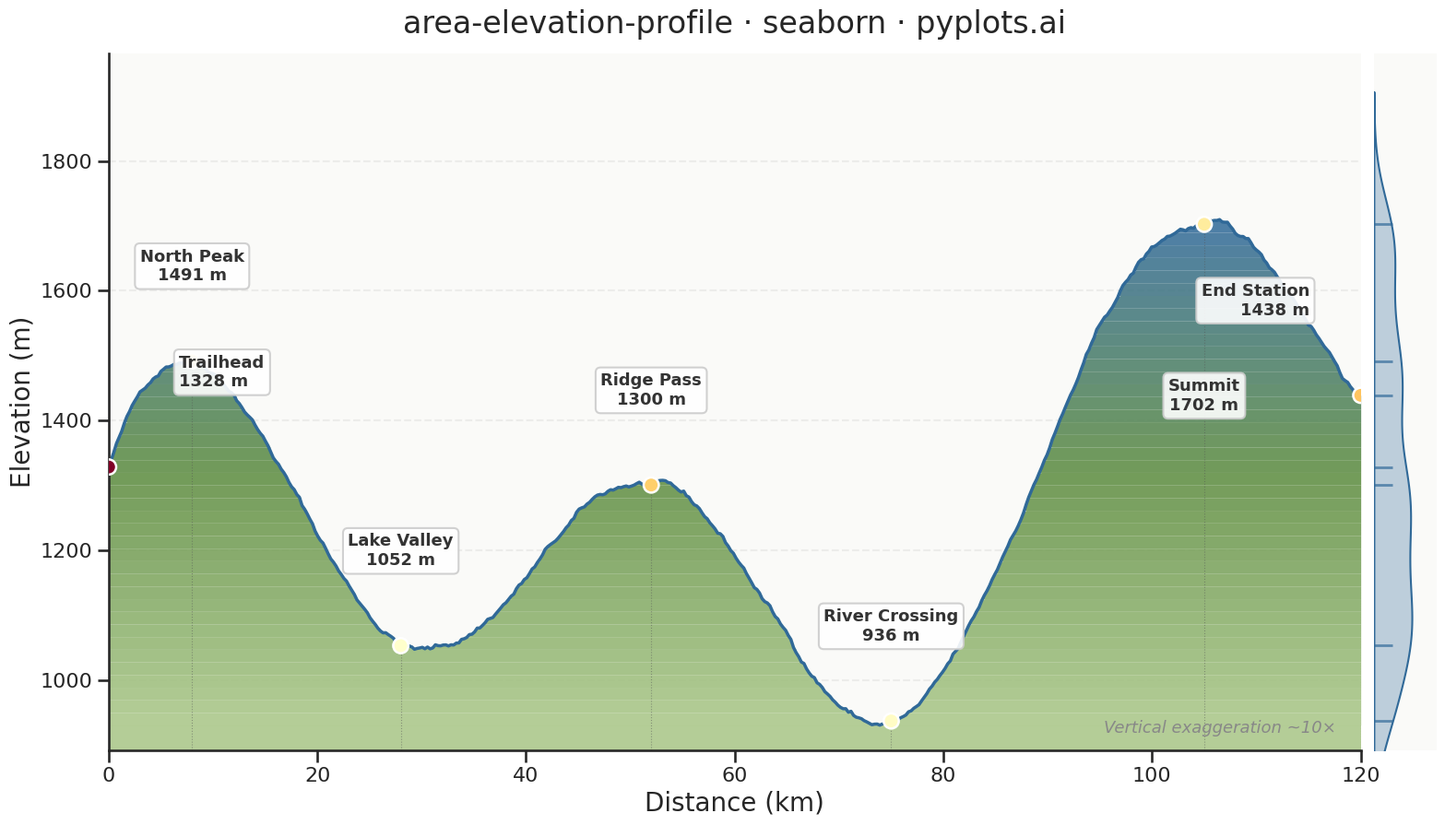

Write the Python code that produced this figure.
""" pyplots.ai
area-elevation-profile: Terrain Elevation Profile Along Transect
Library: seaborn 0.13.2 | Python 3.14.3
Quality: 93/100 | Created: 2026-03-15
"""

import matplotlib.gridspec as gridspec
import matplotlib.pyplot as plt
import numpy as np
import pandas as pd
import seaborn as sns


# Seaborn theming and context
sns.set_theme(
    style="ticks",
    rc={
        "axes.facecolor": "#fafaf8",
        "figure.facecolor": "white",
        "grid.linestyle": "--",
        "grid.linewidth": 0.6,
        "grid.alpha": 0.3,
    },
)
sns.set_context("talk", font_scale=1.1, rc={"lines.linewidth": 2.5})

# Data
np.random.seed(42)

total_distance = 120
n_points = 480
distance = np.linspace(0, total_distance, n_points)

base_profile = (
    800
    + 600 * np.sin(distance / total_distance * np.pi * 0.8)
    + 400 * np.sin(distance / total_distance * np.pi * 2.5 + 0.5)
    + 200 * np.sin(distance / total_distance * np.pi * 5 + 1.2)
    + 150 * np.cos(distance / total_distance * np.pi * 3.8)
)
noise = np.cumsum(np.random.normal(0, 2, n_points))
noise -= np.linspace(noise[0], noise[-1], n_points)
elevation = base_profile + noise
elevation = np.clip(elevation, 400, None)

df = pd.DataFrame({"distance_km": distance, "elevation_m": elevation})

landmarks = pd.DataFrame(
    {
        "name": ["Trailhead", "North Peak", "Lake Valley", "Ridge Pass", "River Crossing", "Summit", "End Station"],
        "distance_km": [0.0, 8.0, 28.0, 52.0, 75.0, 105.0, 120.0],
    }
)
landmark_elevations = []
for d in landmarks["distance_km"]:
    idx = np.argmin(np.abs(distance - d))
    landmark_elevations.append(elevation[idx])
landmarks["elevation_m"] = landmark_elevations

# Gradient fill colors via seaborn palette blending
gradient_colors = sns.color_palette("blend:#a8c686,#5a8a3c,#306998", n_colors=40)
elev_min_val, elev_max_val = elevation.min(), elevation.max()
elev_range = elev_max_val - elev_min_val

# Classify terrain slope for coloring landmarks
slopes = np.gradient(elevation, distance)
landmark_slopes = []
for d in landmarks["distance_km"]:
    idx = np.argmin(np.abs(distance - d))
    landmark_slopes.append(abs(slopes[idx]))
landmarks["slope"] = landmark_slopes
slope_palette = sns.color_palette("YlOrRd", n_colors=5)
slope_max = max(landmark_slopes)
landmarks["slope_color"] = [slope_palette[min(int(s / slope_max * 4), 4)] for s in landmark_slopes]

# Plot: main profile + marginal elevation KDE
fig = plt.figure(figsize=(16, 9))
gs = gridspec.GridSpec(1, 2, width_ratios=[20, 1], wspace=0.02)
ax = fig.add_subplot(gs[0])
ax_kde = fig.add_subplot(gs[1], sharey=ax)

# Gradient terrain fill
y_min = elev_min_val - 0.05 * elev_range
n_bands = len(gradient_colors)
for i in range(n_bands):
    band_low = elev_min_val + i / n_bands * elev_range
    band_high = elev_min_val + (i + 1) / n_bands * elev_range
    clipped = np.clip(elevation, band_low, band_high)
    ax.fill_between(
        distance, np.full_like(distance, band_low), clipped, color=gradient_colors[i], alpha=0.85, linewidth=0
    )
ax.fill_between(
    distance, y_min, np.full_like(distance, elev_min_val), color=gradient_colors[0], alpha=0.85, linewidth=0
)

# Profile line via seaborn lineplot
sns.lineplot(data=df, x="distance_km", y="elevation_m", ax=ax, color="#306998", linewidth=2.5, legend=False)

# Landmark markers via seaborn scatterplot with hue mapped to slope
sns.scatterplot(
    data=landmarks,
    x="distance_km",
    y="elevation_m",
    hue="slope",
    palette="YlOrRd",
    ax=ax,
    s=140,
    edgecolor="white",
    linewidth=1.8,
    zorder=5,
    legend=False,
)

# Landmark annotations with smart positioning
for _, lm in landmarks.iterrows():
    ax.vlines(lm["distance_km"], y_min, lm["elevation_m"], color="#555555", linewidth=0.8, linestyle=":", alpha=0.5)
    label_text = f"{lm['name']}\n{int(lm['elevation_m'])} m"
    y_offset = 60 if lm["elevation_m"] < (elev_max_val - 200) else -120
    # Shift End Station annotation left to avoid right edge cramping
    x_offset = -40 if lm["distance_km"] >= total_distance - 1 else (55 if lm["distance_km"] <= 1 else 0)
    ha = "right" if lm["distance_km"] >= total_distance - 1 else ("left" if lm["distance_km"] <= 1 else "center")
    ax.annotate(
        label_text,
        xy=(lm["distance_km"], lm["elevation_m"]),
        xytext=(x_offset, y_offset),
        textcoords="offset points",
        fontsize=13,
        fontweight="bold",
        color="#333333",
        ha=ha,
        va="bottom" if y_offset > 0 else "top",
        bbox={"boxstyle": "round,pad=0.3", "facecolor": "white", "edgecolor": "#cccccc", "alpha": 0.9},
        zorder=6,
    )

# Marginal KDE of elevation distribution (distinctively seaborn)
sns.kdeplot(y=df["elevation_m"], ax=ax_kde, fill=True, color="#306998", alpha=0.3, linewidth=1.5)
sns.rugplot(data=landmarks, y="elevation_m", ax=ax_kde, color="#306998", height=0.3, linewidth=2, alpha=0.7)
ax_kde.set_xlabel("")
ax_kde.set_ylabel("")
ax_kde.tick_params(left=False, labelleft=False, bottom=False, labelbottom=False)
ax_kde.set_facecolor("#fafaf8")
sns.despine(ax=ax_kde, left=True, bottom=True)

# Style main axes
ax.set_xlabel("Distance (km)", fontsize=20)
ax.set_ylabel("Elevation (m)", fontsize=20)
ax.set_title("area-elevation-profile · seaborn · pyplots.ai", fontsize=24, fontweight="medium", pad=16)
ax.tick_params(axis="both", labelsize=16)
ax.yaxis.set_major_locator(plt.MultipleLocator(200))
ax.xaxis.set_major_locator(plt.MultipleLocator(20))
sns.despine(ax=ax)
ax.yaxis.grid(True)
ax.set_xlim(0, total_distance)
ax.set_ylim(bottom=y_min)

ax.text(
    0.98,
    0.02,
    "Vertical exaggeration ~10×",
    transform=ax.transAxes,
    fontsize=13,
    color="#888888",
    ha="right",
    va="bottom",
    style="italic",
)

fig.subplots_adjust(left=0.07, right=0.97, top=0.93, bottom=0.09)
plt.savefig("plot.png", dpi=300, bbox_inches="tight")
